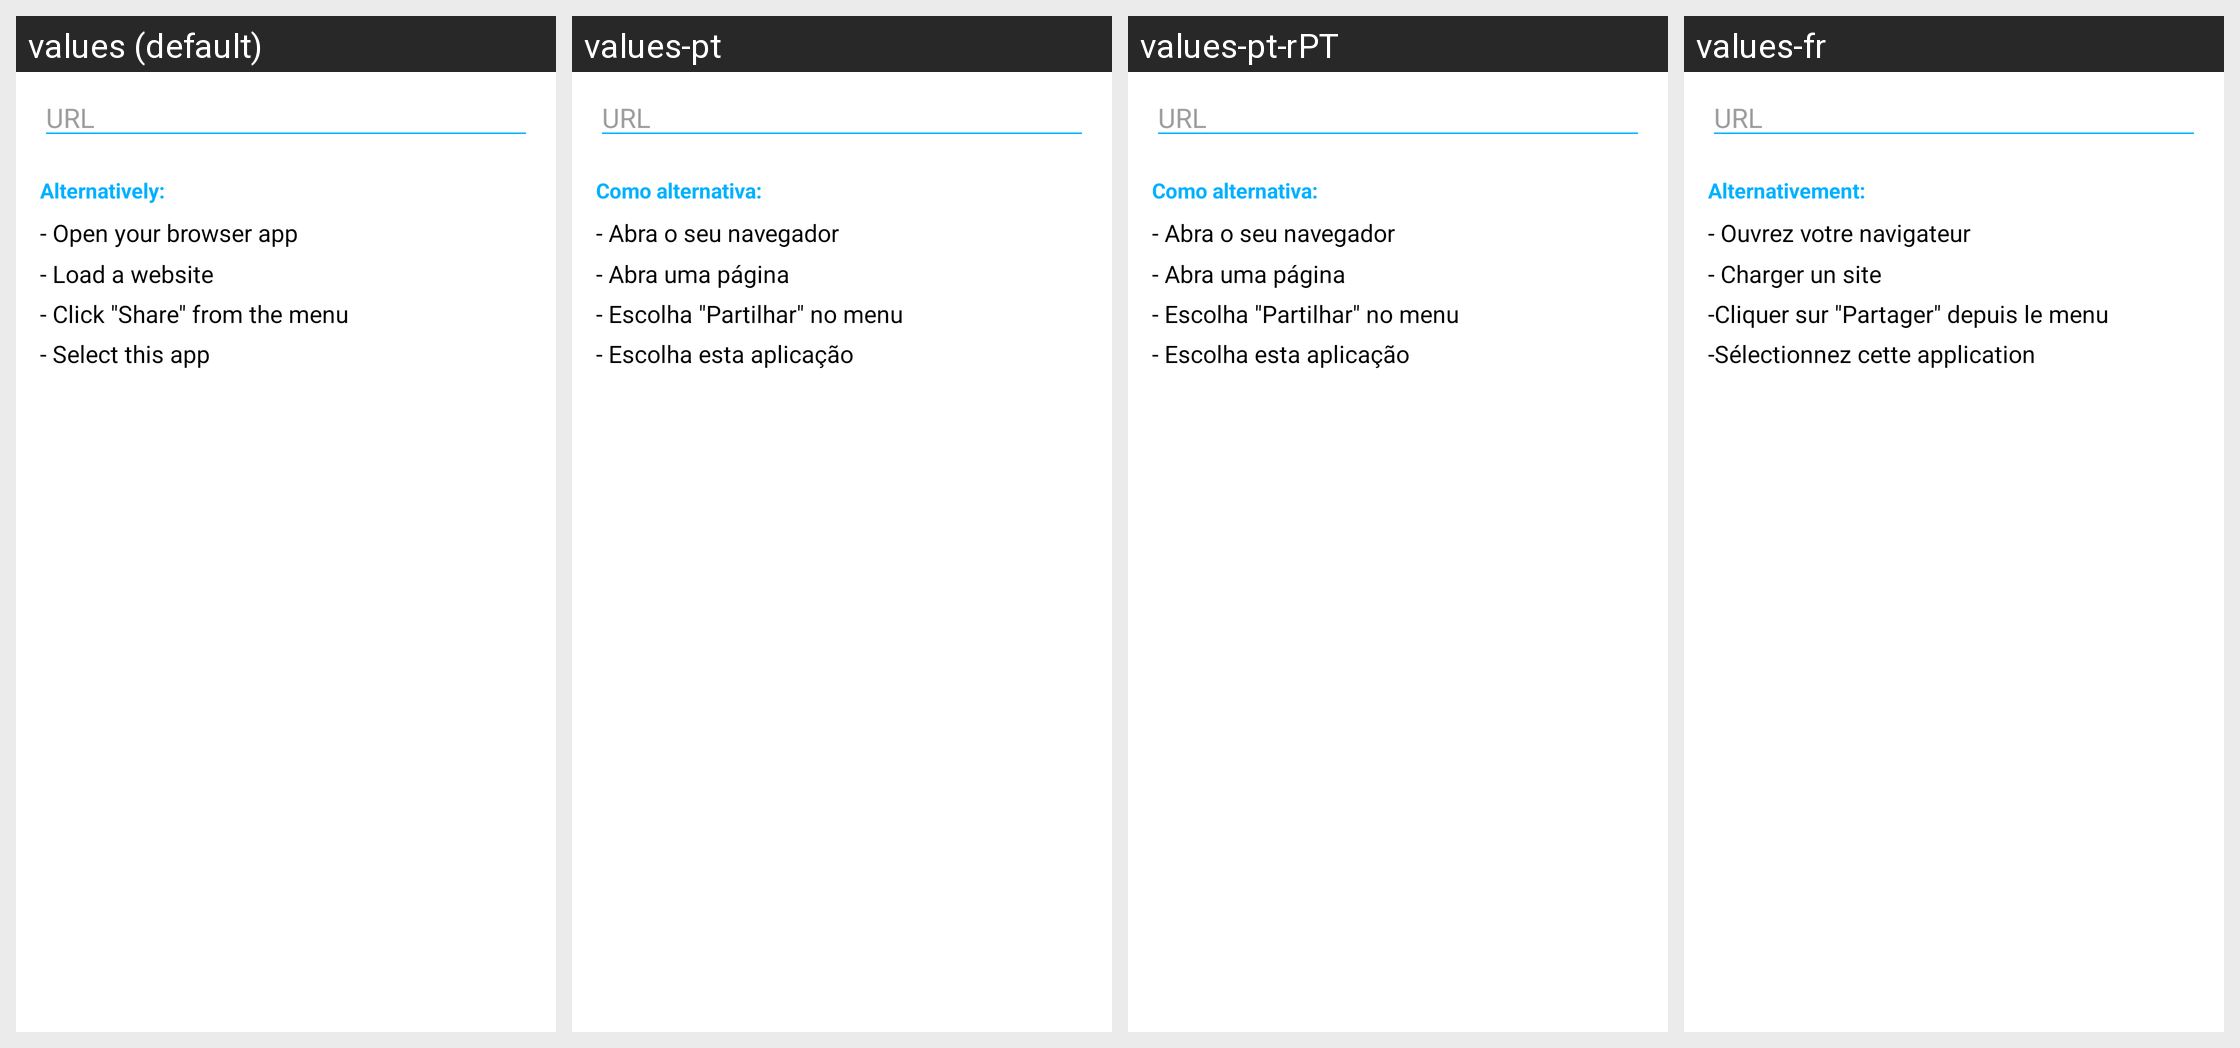

Strings drawn on this Android screen and how each of the app's shown locales translates them:
Android screen res/layout/fragment_create_qr_code_url.xml rendered under 4 locales, left to right: values (default), values-pt, values-pt-rPT, values-fr. Device: Nexus 5 (rendered at 1080×1920; each locale shown at half size, 540×960, under a caption strip naming it); theme AppTheme.
Other locales in the repository, not shown: values-ca, values-de, values-el, values-es, values-eu, values-fa, values-it, values-iw, values-ja, values-pl, values-pt-rBR, values-ru, values-tr, values-zh, values-zh-rTW.
Strings drawn on this screen, with the default value and each locale's value (text and hints the layout hard-codes, and strings that could not be matched under every locale, appear in the picture but are not listed):

barcode_schema_url
  values: URL
  values-pt: URL
  values-pt-rPT: URL
  values-fr: URL

fragment_create_barcode_alternative
  values: Alternatively:
  values-pt: Como alternativa:
  values-pt-rPT: Como alternativa:
  values-fr: Alternativement:

fragment_create_qr_code_url_alternative
  values: - Open your browser app
      - Load a website
      - Click "Share" from the menu
      - Select this app
  values-pt: - Abra o seu navegador
      - Abra uma página
      - Escolha "Partilhar" no menu
      - Escolha esta aplicação
  values-pt-rPT: - Abra o seu navegador
      - Abra uma página
      - Escolha "Partilhar" no menu
      - Escolha esta aplicação
  values-fr: - Ouvrez votre navigateur
      - Charger un site
      -Cliquer sur "Partager" depuis le menu
      -Sélectionnez cette application
